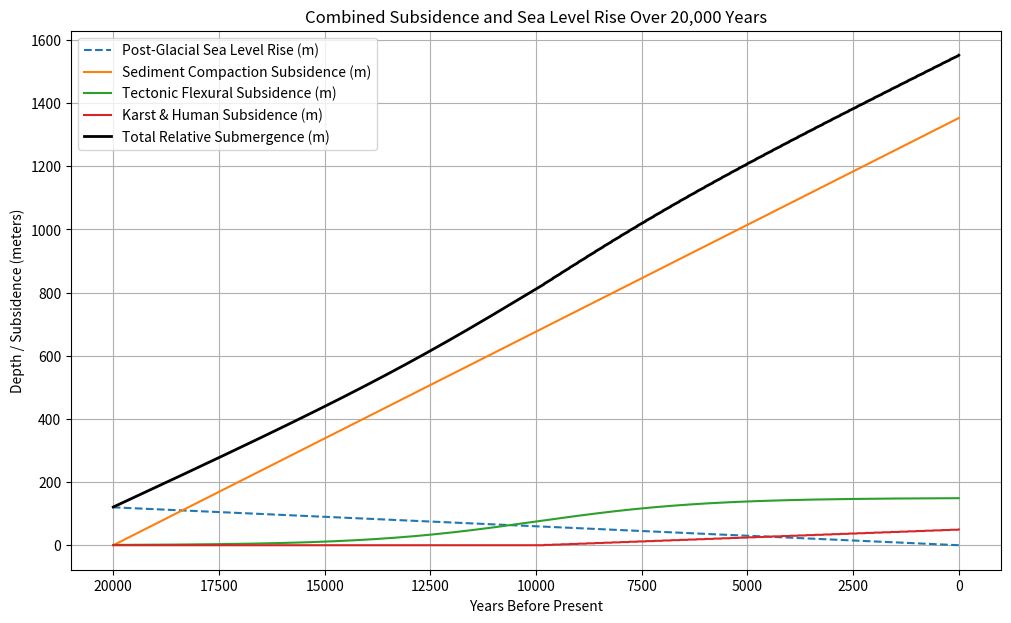

Write the Python code that produced this figure.
import numpy as np
import matplotlib.pyplot as plt

# Time parameters
years_total = 20000
dt = 10
time = np.arange(0, years_total + dt, dt)  # from 0 (20,000 years ago) to present

# 1) Post-glacial sea-level rise (meters)
# Approximate rise: 0 at 20k years ago to 120 m now
sea_level_rise = 120 * (1 - (time / years_total))  # decreasing with time, 0 at start, 120 at present
sea_level_rise = np.flip(sea_level_rise)  # flip to have time zero as 20k years ago

# 2) Sediment accumulation (meters) and compaction subsidence (meters)
# Assume sediment thickness accumulates linearly, max thickness ~1000 m at present
max_sediment_thickness = 1000  # meters
sediment_thickness = max_sediment_thickness * (time / years_total)
sediment_thickness = np.flip(sediment_thickness)

# Sediment compaction subsidence formula (simplified)
rho_s = 2300  # sediment density kg/m3
rho_c = 2700  # crust density kg/m3
rho_w = 1000  # water density kg/m3

sediment_subsidence = (rho_s / (rho_c - rho_w)) * sediment_thickness

# 3) Tectonic subsidence (flexural bending) modeled as sigmoid increasing over time
# Starting near zero 20k years ago, reaching ~150 m today
def sigmoid(x, L=150, x0=10000, k=0.0005):
    return L / (1 + np.exp(-k * (x - x0)))

tectonic_subsidence = sigmoid(time)
tectonic_subsidence = np.flip(tectonic_subsidence)

# 4) Karst/human subsidence: negligible before 10k years ago, increasing linearly to 50 m now
karst_subsidence = np.zeros_like(time)
for i, t in enumerate(time):
    if t <= 10000:
        karst_subsidence[i] = 0
    else:
        karst_subsidence[i] = 50 * ((t - 10000) / 10000)
karst_subsidence = np.flip(karst_subsidence)

# Total subsidence + sea level rise (depth below initial ground level)
total_subsidence = sediment_subsidence + tectonic_subsidence + karst_subsidence + sea_level_rise

# Plotting
plt.figure(figsize=(12, 7))
plt.plot(time, sea_level_rise, label='Post-Glacial Sea Level Rise (m)', linestyle='--')
plt.plot(time, sediment_subsidence, label='Sediment Compaction Subsidence (m)')
plt.plot(time, tectonic_subsidence, label='Tectonic Flexural Subsidence (m)')
plt.plot(time, karst_subsidence, label='Karst & Human Subsidence (m)')
plt.plot(time, total_subsidence, label='Total Relative Submergence (m)', linewidth=2, color='black')
plt.gca().invert_xaxis()
plt.xlabel('Years Before Present')
plt.ylabel('Depth / Subsidence (meters)')
plt.title('Combined Subsidence and Sea Level Rise Over 20,000 Years')
plt.legend()
plt.grid(True)
plt.show()
